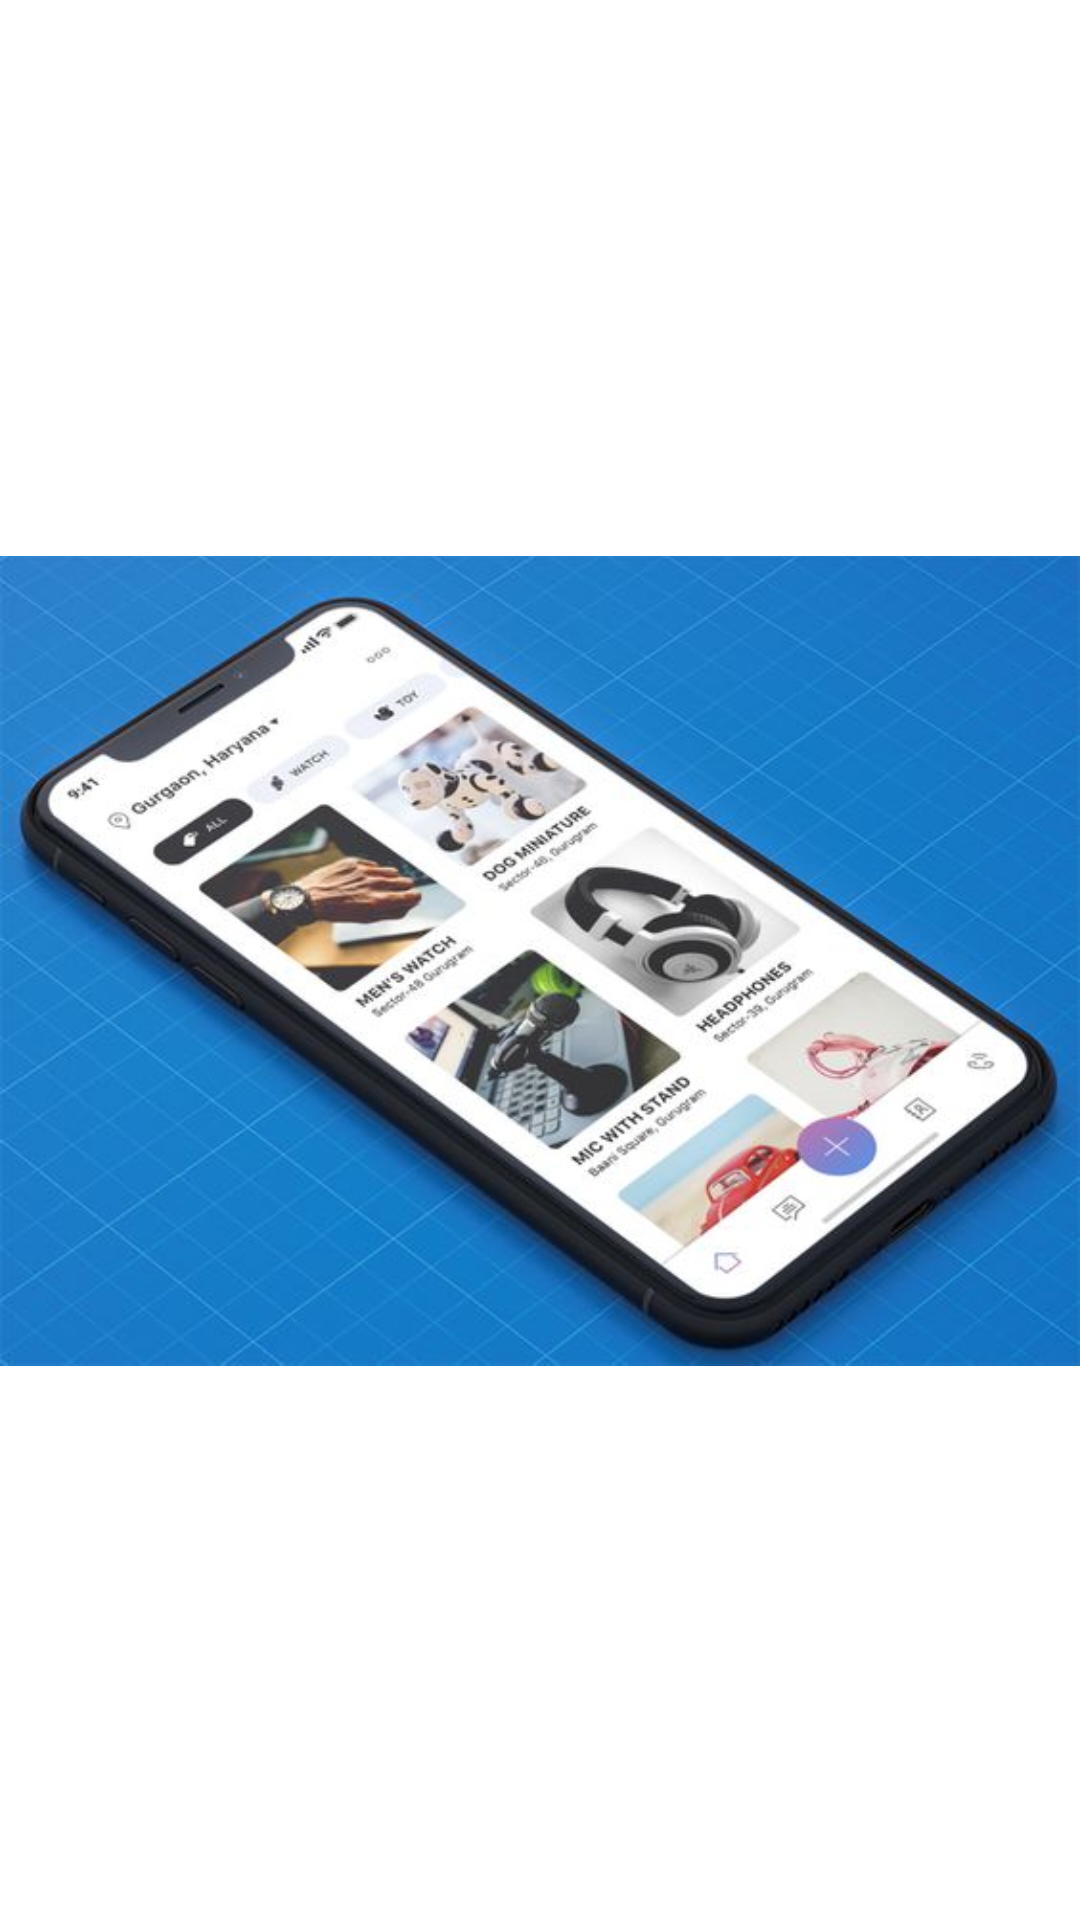

Layout XML and referenced resources for this Android screen:
<!-- AndroidManifest.xml: application theme Theme.Esell -->
<!-- res/layout/slider_sample.xml -->
<?xml version="1.0" encoding="utf-8"?>
<androidx.constraintlayout.widget.ConstraintLayout xmlns:android="http://schemas.android.com/apk/res/android"
    xmlns:app="http://schemas.android.com/apk/res-auto"
    android:layout_width="match_parent"
    android:layout_height="wrap_content"
    android:layout_gravity="center">

    <ImageView
        android:id="@+id/sliderImageSample"
        android:layout_width="wrap_content"
        android:layout_height="wrap_content"
        android:src="@drawable/testing"
        app:layout_constraintBottom_toBottomOf="parent"
        app:layout_constraintEnd_toEndOf="parent"
        app:layout_constraintHorizontal_bias="0.5"
        app:layout_constraintStart_toStartOf="parent"
        app:layout_constraintTop_toTopOf="parent" />
</androidx.constraintlayout.widget.ConstraintLayout>
<!-- resources referenced by this layout -->
<resources>
  <!-- drawable testing: jpg bitmap (drawable, 43097 bytes) -->
  <style name="Theme.Esell" parent="Theme.MaterialComponents.DayNight.NoActionBar">
          
          <item name="colorPrimary">@color/lightblue</item>
          <item name="colorPrimaryVariant">@color/lightblue</item>
          <item name="colorOnPrimary">@color/black</item>
          
          <item name="colorSecondary">@color/teal_200</item>
          <item name="colorSecondaryVariant">@color/teal_700</item>
          <item name="colorOnSecondary">@color/black</item>
          
          <item name="android:statusBarColor" tools:targetApi="l">?attr/colorPrimaryVariant</item>
          
  
  
      </style>
  <color name="lightblue">#65A3E7</color>
  <color name="black">#000000</color>
  <color name="teal_200">#FF03DAC5</color>
  <color name="teal_700">#FF018786</color>
</resources>
